3-way image classification set "data" from GitHub (poleval/2026-polocrbench); label vocabulary: real, real degraded, real handwritten.

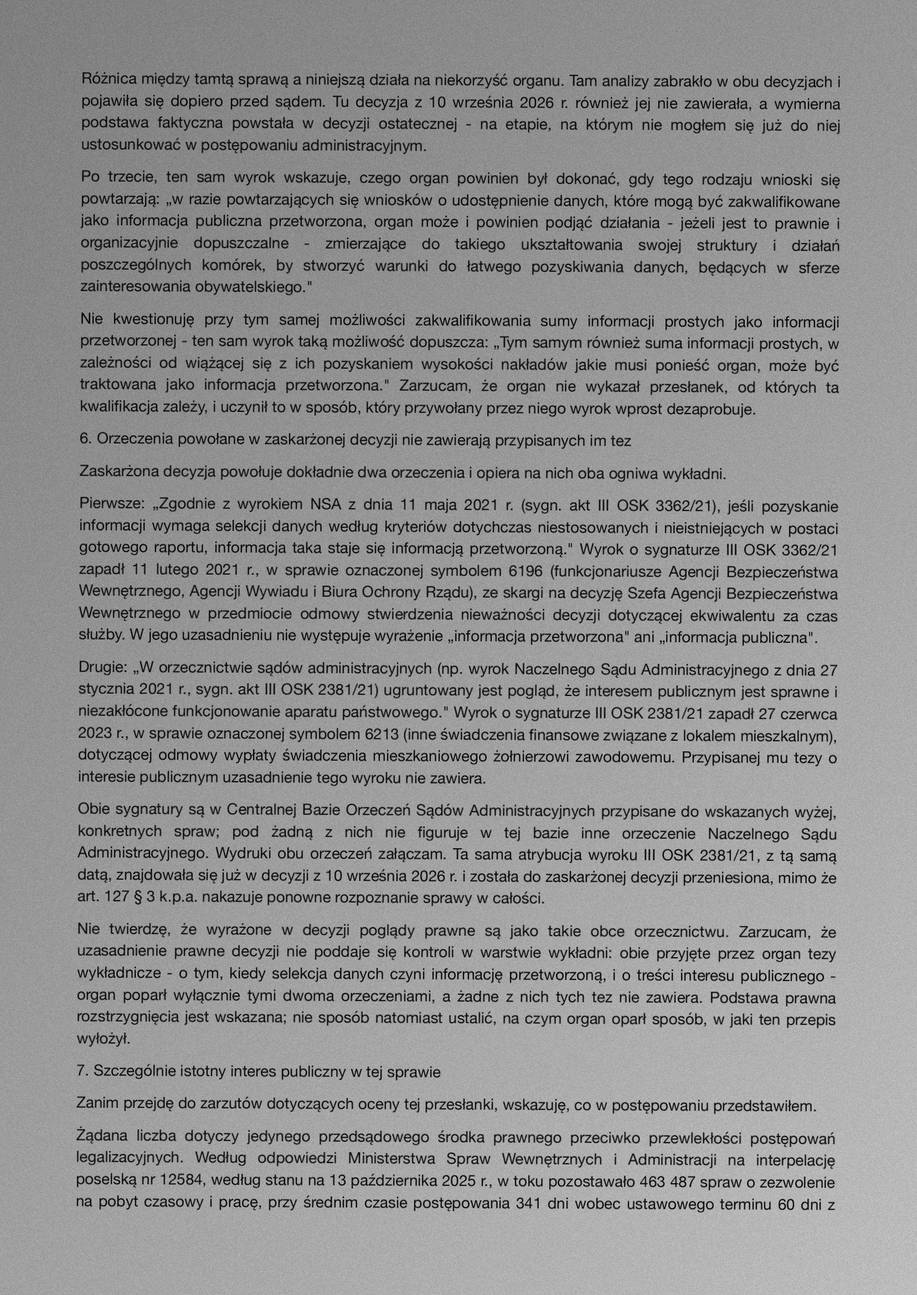
Label: real degraded

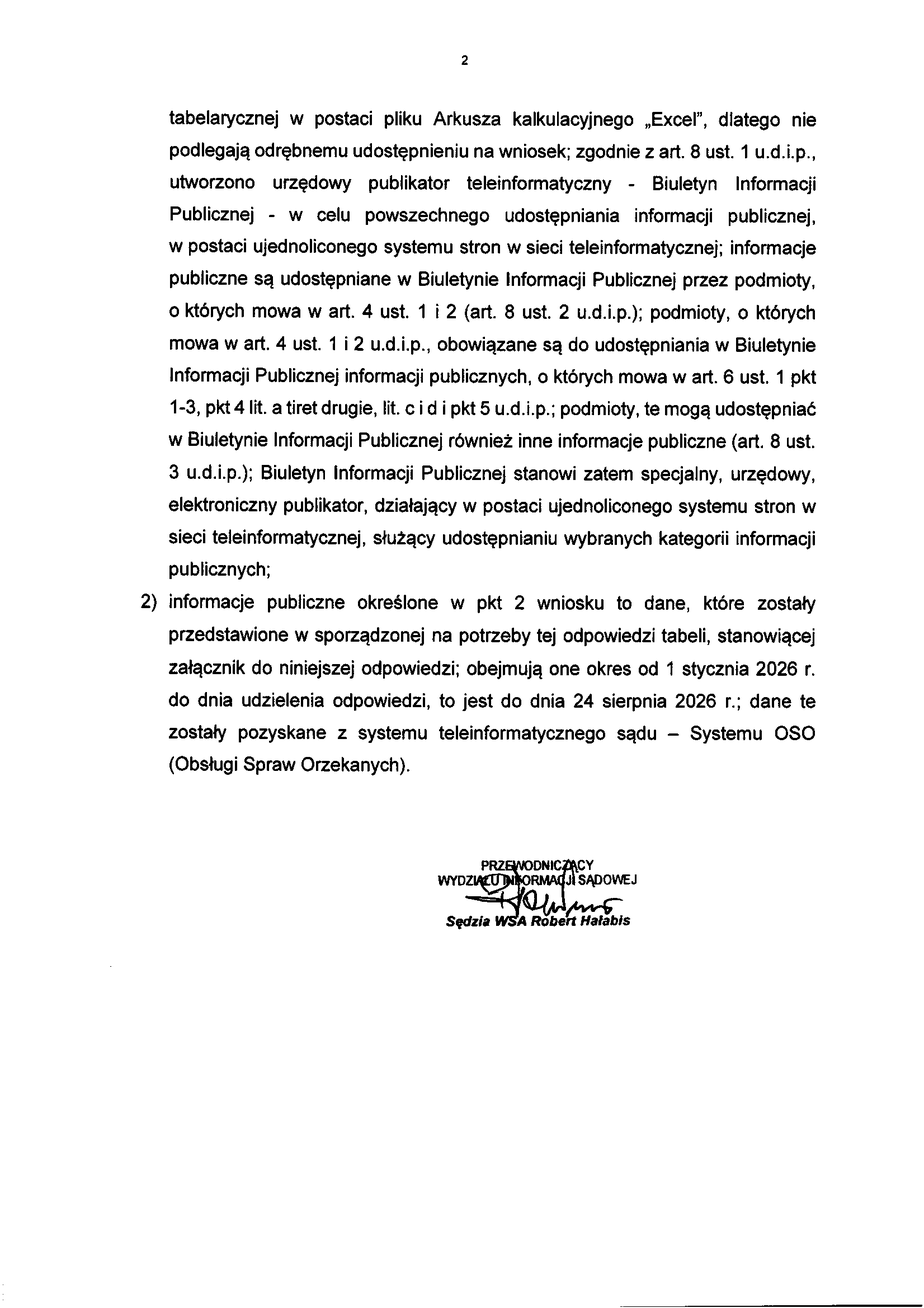
Label: real

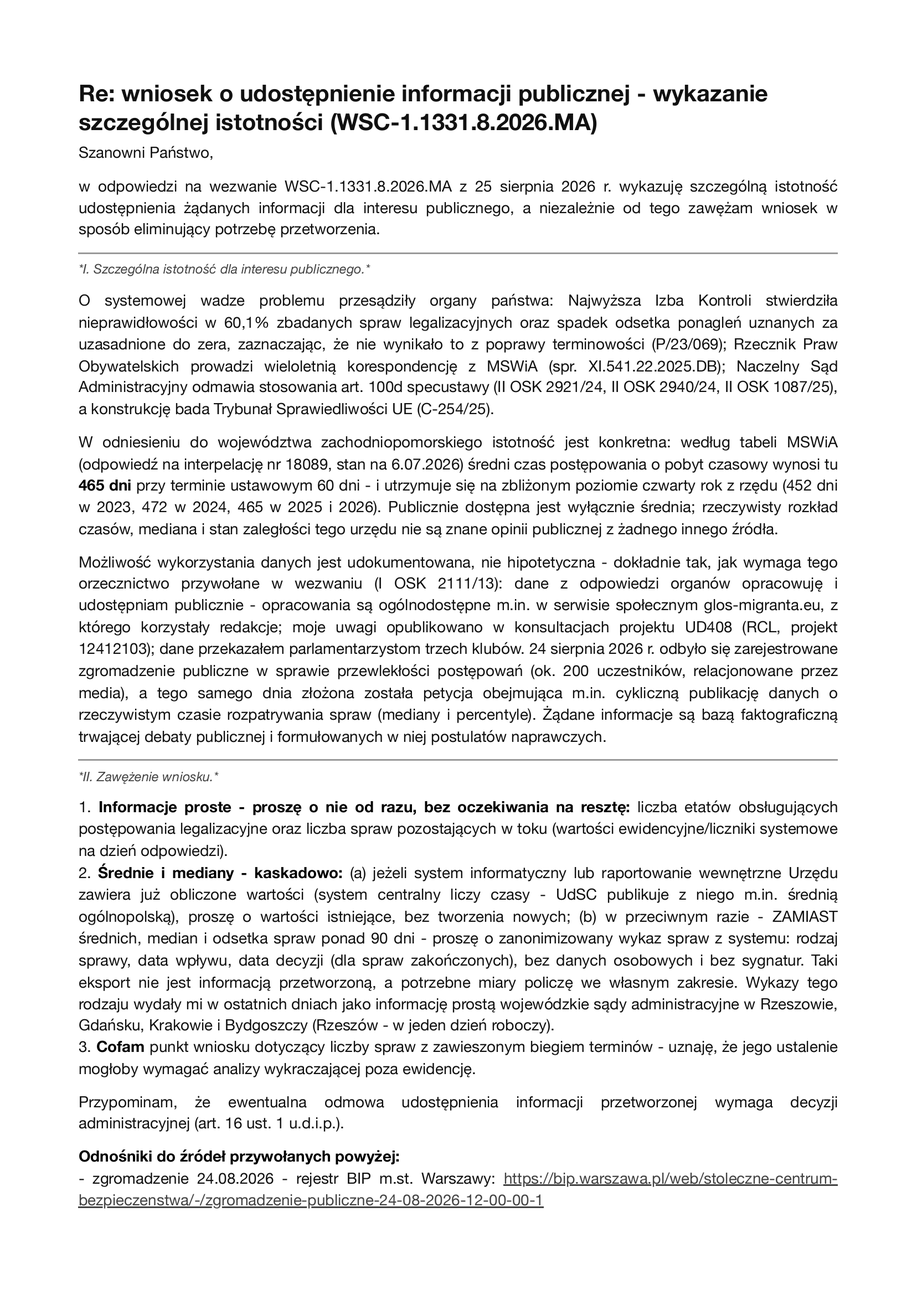
Label: real

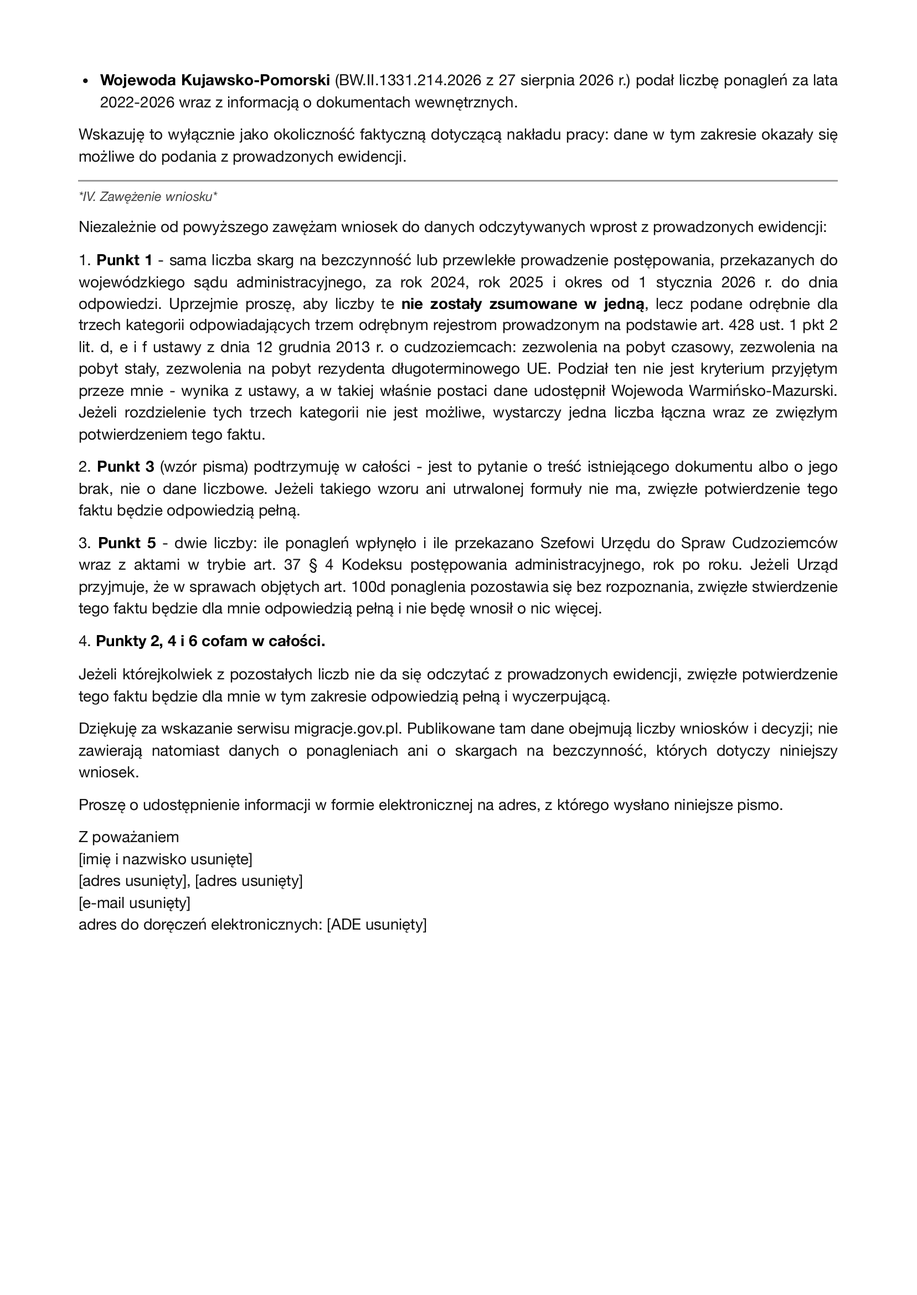
Label: real

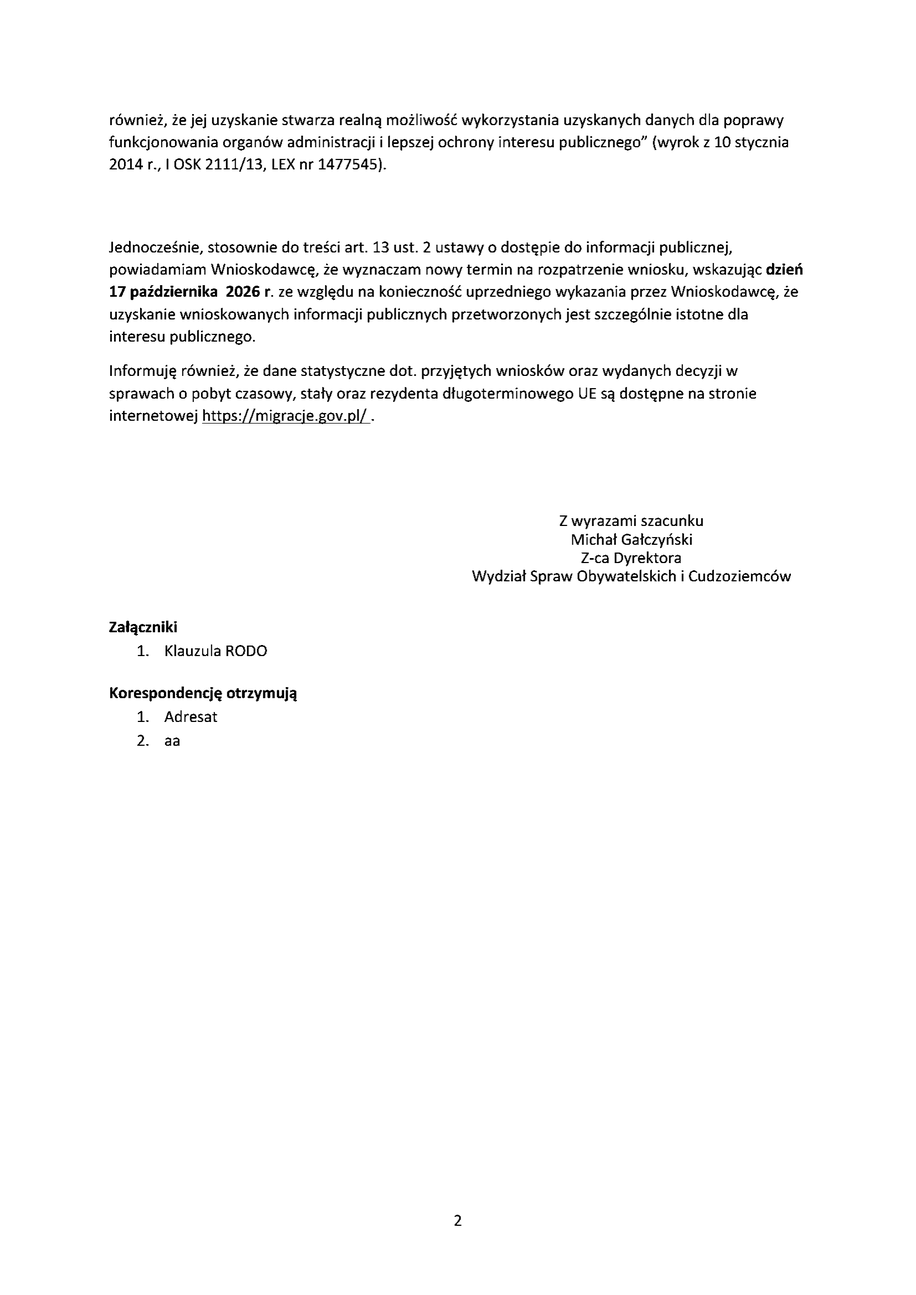
Label: real

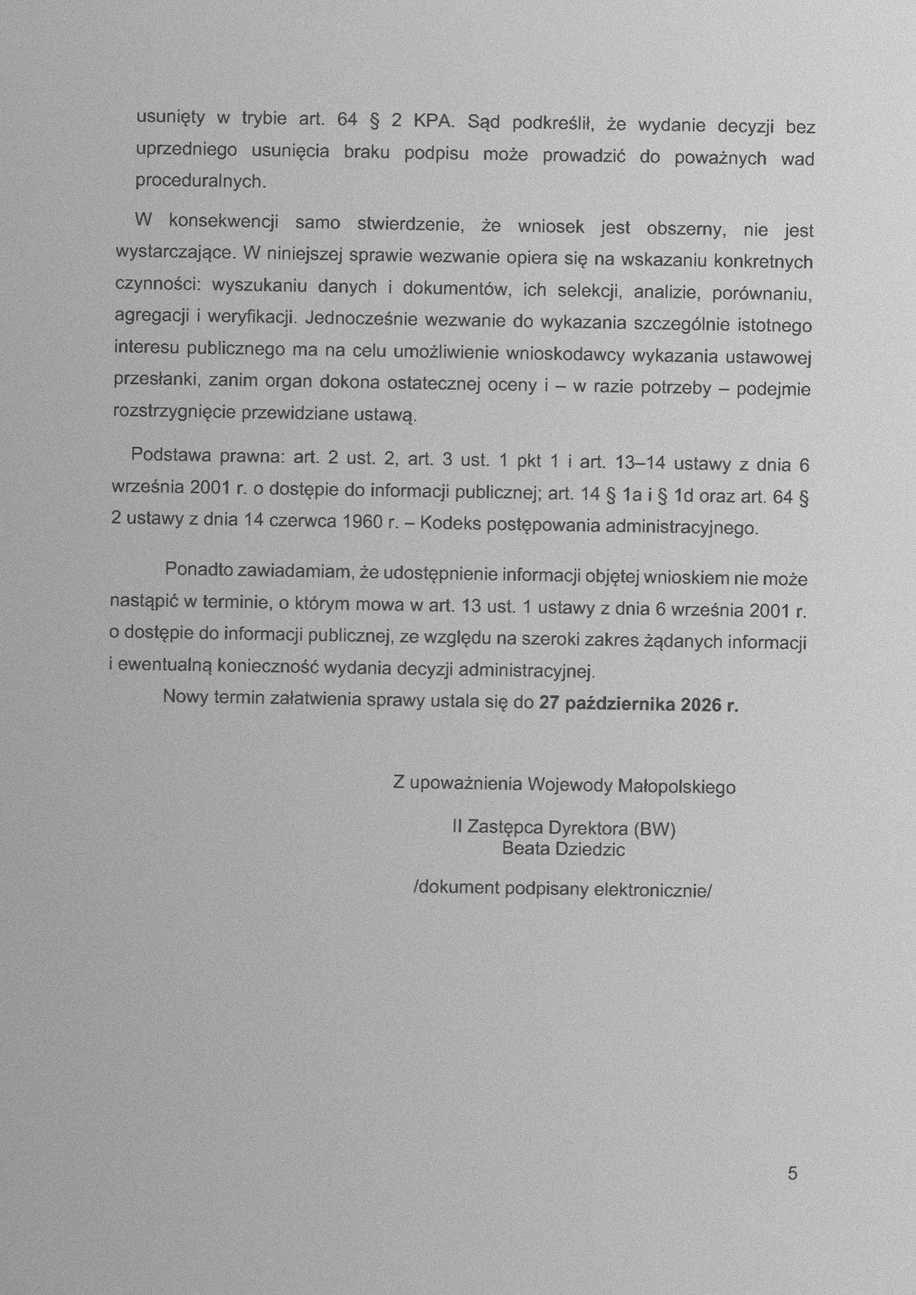
Label: real degraded
